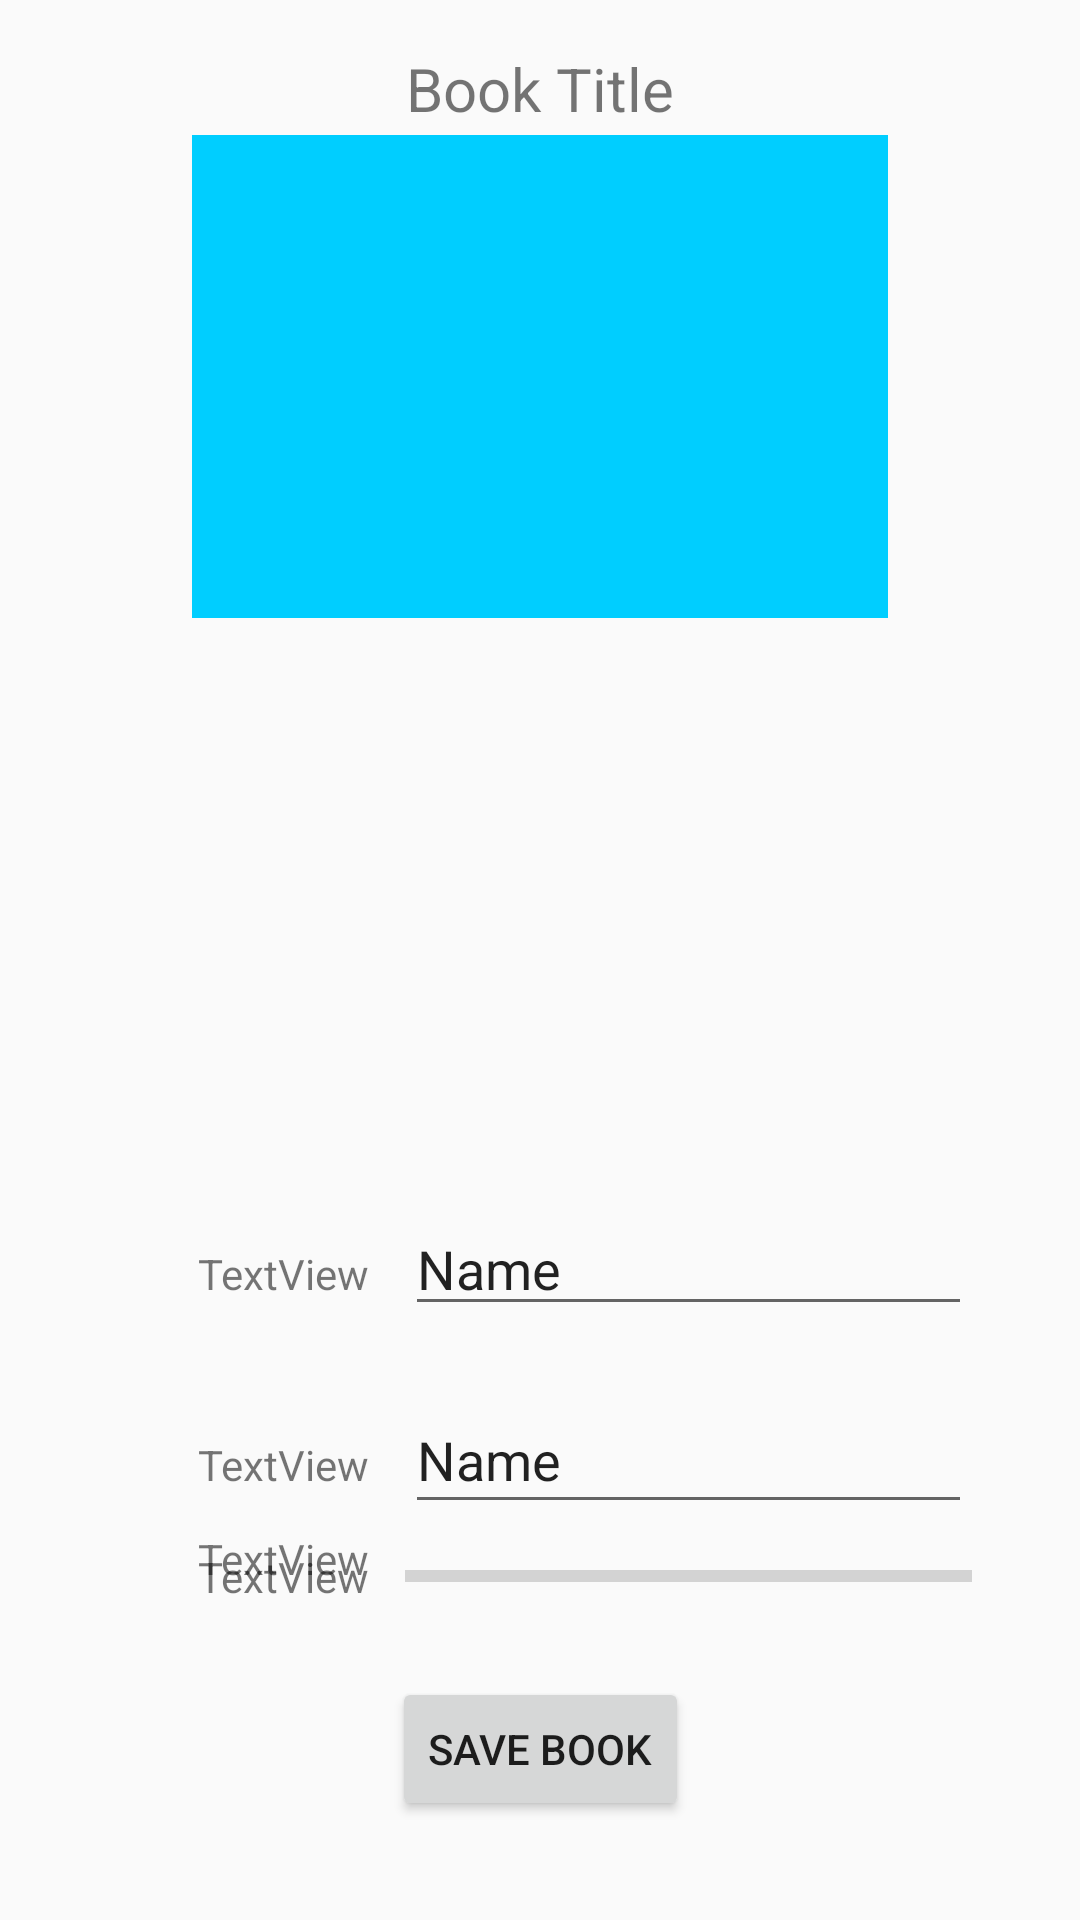

Produce the Android XML layout that renders to this screen, including the resource entries it uses.
<!-- AndroidManifest.xml: activity theme no_title -->
<!-- res/layout/activity_addbook.xml -->
<?xml version="1.0" encoding="utf-8"?>
<android.support.constraint.ConstraintLayout
    xmlns:android="http://schemas.android.com/apk/res/android"
    xmlns:app="http://schemas.android.com/apk/res-auto"
    xmlns:tools="http://schemas.android.com/tools"
    android:layout_width="match_parent"
    android:layout_height="match_parent">

    <Button
        android:id="@+id/button6"
        android:layout_width="wrap_content"
        android:layout_height="wrap_content"
        android:text="Save book"
        tools:layout_constraintRight_creator="1"
        tools:layout_constraintBottom_creator="1"
        app:layout_constraintBottom_toBottomOf="parent"
        app:layout_constraintRight_toRightOf="parent"
        tools:layout_constraintLeft_creator="1"
        android:layout_marginBottom="33dp"
        app:layout_constraintLeft_toLeftOf="parent" />

    <TextView
        android:id="@+id/textView3"
        android:layout_width="wrap_content"
        android:layout_height="wrap_content"
        android:text="Book Title"
        android:textSize="20sp"
        tools:layout_constraintTop_creator="1"
        tools:layout_constraintRight_creator="1"
        app:layout_constraintRight_toRightOf="parent"
        android:layout_marginTop="16dp"
        tools:layout_constraintLeft_creator="1"
        app:layout_constraintLeft_toLeftOf="parent"
        app:layout_constraintTop_toTopOf="parent" />

    <ImageView
        android:id="@+id/imageView"
        android:layout_width="0dp"
        android:layout_height="161dp"
        app:srcCompat="@color/colorAccent"
        tools:layout_constraintTop_creator="1"
        tools:layout_constraintRight_creator="1"
        app:layout_constraintRight_toRightOf="parent"
        android:layout_marginTop="29dp"
        tools:layout_constraintLeft_creator="1"
        app:layout_constraintLeft_toLeftOf="parent"
        app:layout_constraintTop_toTopOf="@+id/textView3"
        android:layout_marginStart="64dp"
        android:layout_marginEnd="64dp"
        android:layout_marginLeft="64dp"
        android:layout_marginRight="64dp" />

    <EditText
        android:id="@+id/editText7"
        android:layout_width="0dp"
        android:layout_height="46dp"
        android:ems="10"
        android:inputType="textPersonName"
        android:text="Name"
        tools:layout_constraintRight_creator="1"
        tools:layout_constraintBottom_creator="1"
        app:layout_constraintBottom_toTopOf="@+id/progressBar"
        app:layout_constraintRight_toRightOf="@+id/editText9"
        tools:layout_constraintLeft_creator="1"
        app:layout_constraintLeft_toLeftOf="@+id/editText9"
        app:layout_constraintHorizontal_bias="0.0"
        android:layout_marginBottom="8dp" />

    <EditText
        android:id="@+id/editText9"
        android:layout_width="0dp"
        android:layout_height="0dp"
        android:ems="10"
        android:inputType="textPersonName"
        android:text="Name"
        tools:layout_constraintRight_creator="1"
        tools:layout_constraintBottom_creator="1"
        app:layout_constraintBottom_toBottomOf="parent"
        app:layout_constraintRight_toRightOf="@+id/progressBar"
        tools:layout_constraintLeft_creator="1"
        android:layout_marginBottom="141dp"
        app:layout_constraintLeft_toLeftOf="@+id/progressBar" />

    <TextView
        android:id="@+id/textView12"
        android:layout_width="wrap_content"
        android:layout_height="wrap_content"
        android:text="TextView"
        app:layout_constraintRight_toLeftOf="@+id/progressBar"
        tools:layout_constraintTop_creator="1"
        tools:layout_constraintRight_creator="1"
        android:layout_marginEnd="12dp"
        android:layout_marginTop="17dp"
        app:layout_constraintTop_toBottomOf="@+id/editText9"
        android:layout_marginRight="12dp" />

    <TextView
        android:id="@+id/textView13"
        android:layout_width="wrap_content"
        android:layout_height="wrap_content"
        android:text="TextView"
        app:layout_constraintRight_toLeftOf="@+id/editText9"
        tools:layout_constraintTop_creator="1"
        tools:layout_constraintRight_creator="1"
        android:layout_marginEnd="12dp"
        android:layout_marginTop="11dp"
        app:layout_constraintTop_toTopOf="@+id/editText9"
        android:layout_marginRight="12dp" />

    <EditText
        android:id="@+id/editText8"
        android:layout_width="0dp"
        android:layout_height="wrap_content"
        android:ems="10"
        android:inputType="textPersonName"
        android:text="Name"
        tools:layout_constraintRight_creator="1"
        tools:layout_constraintBottom_creator="1"
        app:layout_constraintRight_toRightOf="@+id/editText7"
        tools:layout_constraintLeft_creator="1"
        app:layout_constraintLeft_toLeftOf="@+id/editText7"
        app:layout_constraintHorizontal_bias="0.0"
        app:layout_constraintBottom_toTopOf="@+id/editText7"
        android:layout_marginBottom="20dp" />

    <TextView
        android:id="@+id/textView11"
        android:layout_width="wrap_content"
        android:layout_height="wrap_content"
        android:text="TextView"
        app:layout_constraintRight_toLeftOf="@+id/editText8"
        tools:layout_constraintRight_creator="1"
        android:layout_marginEnd="12dp"
        app:layout_constraintBaseline_toBaselineOf="@+id/editText8"
        tools:layout_constraintBaseline_creator="1"
        android:layout_marginRight="12dp" />

    <TextView
        android:id="@+id/textView10"
        android:layout_width="wrap_content"
        android:layout_height="wrap_content"
        android:text="TextView"
        app:layout_constraintRight_toLeftOf="@+id/editText7"
        tools:layout_constraintRight_creator="1"
        android:layout_marginEnd="12dp"
        app:layout_constraintBaseline_toBaselineOf="@+id/editText7"
        tools:layout_constraintBaseline_creator="1"
        android:layout_marginRight="12dp" />

    <ProgressBar
        android:id="@+id/progressBar"
        style="?android:attr/progressBarStyleHorizontal"
        android:layout_width="189dp"
        android:layout_height="0dp"
        tools:layout_constraintTop_creator="1"
        tools:layout_constraintRight_creator="1"
        tools:layout_constraintBottom_creator="1"
        app:layout_constraintBottom_toBottomOf="@+id/textView12"
        app:layout_constraintRight_toRightOf="@+id/button6"
        tools:layout_constraintLeft_creator="1"
        app:layout_constraintTop_toTopOf="@+id/textView12"
        app:layout_constraintLeft_toRightOf="@+id/button6" />

</android.support.constraint.ConstraintLayout>
<!-- resources referenced by this layout -->
<resources>
  <color name="colorAccent">#00ceff</color>
  <style name="no_title" parent="AppTheme">
          <item name="android:windowNoTitle">true</item>
          <item name="android:windowContentOverlay">@null</item>
      </style>
  <style name="AppTheme" parent="Theme.AppCompat.Light.NoActionBar">
          
          <item name="colorPrimary">@color/colorPrimary</item>
          <item name="colorPrimaryDark">@color/colorPrimaryDark</item>
          <item name="colorAccent">@color/colorAccent</item>
      </style>
  <color name="colorPrimary">#324379</color>
  <color name="colorPrimaryDark">#000000</color>
</resources>
